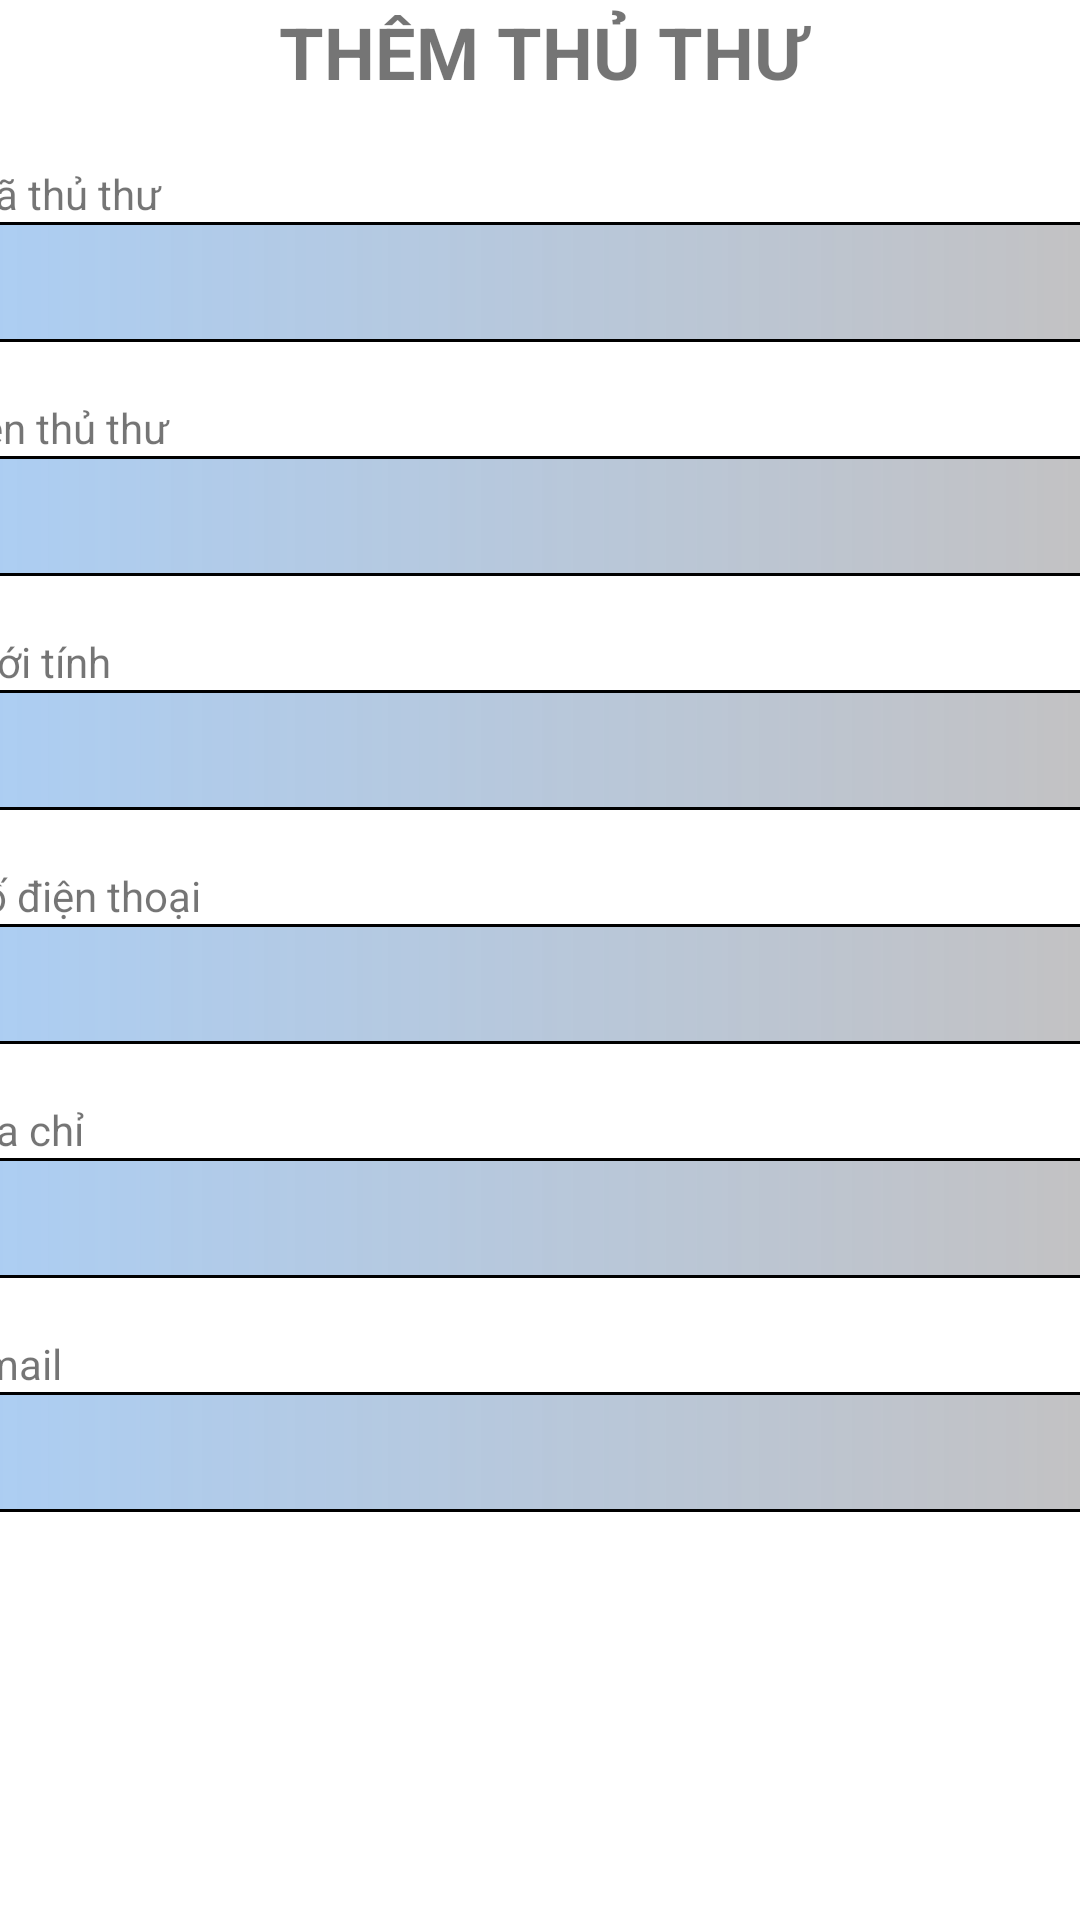

Produce the Android XML layout that renders to this screen, including the resource entries it uses.
<!-- AndroidManifest.xml: application theme Theme.QLTK -->
<!-- res/layout/them_thuthu.xml -->
<?xml version="1.0" encoding="utf-8"?>
<androidx.constraintlayout.widget.ConstraintLayout xmlns:android="http://schemas.android.com/apk/res/android"
    xmlns:app="http://schemas.android.com/apk/res-auto"
    xmlns:tools="http://schemas.android.com/tools"
    android:layout_width="match_parent"
    android:layout_height="match_parent">

    <ScrollView
        android:id="@+id/scrollView3"
        android:layout_width="412dp"
        android:layout_height="609dp"
        app:layout_constraintEnd_toEndOf="parent"
        app:layout_constraintStart_toStartOf="parent"
        app:layout_constraintTop_toTopOf="parent">

        <LinearLayout
            android:id="@+id/linearLayout"
            android:layout_width="match_parent"
            android:layout_height="wrap_content"
            android:layout_marginStart="5dp"
            android:layout_marginTop="1dp"
            android:layout_marginEnd="4dp"
            android:orientation="vertical">

            <TextView
                android:id="@+id/titleView"
                android:layout_width="match_parent"
                android:layout_height="35dp"
                android:text="THÊM THỦ THƯ"
                android:textAlignment="center"
                android:textSize="24sp"
                android:textStyle="bold" />

            <TextView
                android:id="@+id/textView34"
                android:layout_width="match_parent"
                android:layout_height="wrap_content" />

            <TextView
                android:id="@+id/textView35"
                android:layout_width="match_parent"
                android:layout_height="wrap_content"
                android:text="  Mã thủ thư" />

            <EditText
                android:id="@+id/edtmatt"
                android:layout_width="match_parent"
                android:layout_height="40dp"
                android:background="@drawable/custom_edt"
                android:ems="10"
                android:inputType="textPersonName"
                android:textSize="16sp" />

            <TextView
                android:id="@+id/textView37"
                android:layout_width="match_parent"
                android:layout_height="wrap_content" />

            <TextView
                android:id="@+id/textView36"
                android:layout_width="match_parent"
                android:layout_height="wrap_content"
                android:text="  Tên thủ thư" />

            <EditText
                android:id="@+id/edttentt"
                android:layout_width="match_parent"
                android:layout_height="40dp"
                android:background="@drawable/custom_edt"
                android:ems="10"
                android:inputType="textPersonName"
                android:textSize="16sp" />

            <TextView
                android:id="@+id/textView39"
                android:layout_width="match_parent"
                android:layout_height="wrap_content" />

            <TextView
                android:id="@+id/textView38"
                android:layout_width="match_parent"
                android:layout_height="wrap_content"
                android:text="  Giới tính" />

            <Spinner
                android:id="@+id/edtgioitinhtt"
                android:layout_width="match_parent"
                android:layout_height="40dp"
                android:background="@drawable/custom_edt" />

            <TextView
                android:id="@+id/textView41"
                android:layout_width="match_parent"
                android:layout_height="wrap_content" />

            <TextView
                android:id="@+id/textView40"
                android:layout_width="match_parent"
                android:layout_height="wrap_content"
                android:text="  Số điện thoại" />

            <EditText
                android:id="@+id/edtsdt"
                android:layout_width="match_parent"
                android:layout_height="40dp"
                android:background="@drawable/custom_edt"
                android:ems="10"
                android:inputType="textPersonName"
                android:textSize="16sp" />

            <TextView
                android:id="@+id/textView43"
                android:layout_width="match_parent"
                android:layout_height="wrap_content" />

            <TextView
                android:id="@+id/textView42"
                android:layout_width="match_parent"
                android:layout_height="wrap_content"
                android:text="  Địa chỉ" />

            <EditText
                android:id="@+id/edtdiachi"
                android:layout_width="match_parent"
                android:layout_height="40dp"
                android:background="@drawable/custom_edt"
                android:ems="10"
                android:inputType="textPersonName"
                android:textSize="16sp" />

            <TextView
                android:id="@+id/textView45"
                android:layout_width="match_parent"
                android:layout_height="wrap_content" />

            <TextView
                android:id="@+id/textView44"
                android:layout_width="match_parent"
                android:layout_height="wrap_content"
                android:text="  Email" />

            <EditText
                android:id="@+id/edtemail"
                android:layout_width="match_parent"
                android:layout_height="40dp"
                android:background="@drawable/custom_edt"
                android:ems="10"
                android:inputType="textEmailAddress"
                android:textSize="16sp" />
        </LinearLayout>
    </ScrollView>

    <androidx.appcompat.widget.AppCompatButton
        android:id="@+id/btnOK"
        android:layout_width="106dp"
        android:layout_height="39dp"
        android:layout_marginStart="60dp"
        android:layout_marginTop="32dp"
        android:background="@drawable/custom_button"
        android:text="OK"
        app:layout_constraintStart_toStartOf="parent"
        app:layout_constraintTop_toBottomOf="@+id/scrollView3" />

    <androidx.appcompat.widget.AppCompatButton
        android:id="@+id/btnQuayVe"
        android:layout_width="106dp"
        android:layout_height="39dp"
        android:layout_marginTop="32dp"
        android:layout_marginEnd="60dp"
        android:background="@drawable/custom_button"
        android:text="Quay Về"
        app:layout_constraintEnd_toEndOf="parent"
        app:layout_constraintTop_toBottomOf="@+id/scrollView3" />
</androidx.constraintlayout.widget.ConstraintLayout>
<!-- resources referenced by this layout -->
<resources>
  <!-- drawable custom_button (drawable) -->
  <?xml version="1.0" encoding="utf-8"?>
  <shape xmlns:android="http://schemas.android.com/apk/res/android"
  android:shape="rectangle">
  <size android:width="118dp"
      android:height="50dp"/>
  
  <corners android:radius="190dp"/>
  <gradient
      android:startColor="#E94D91"
      android:endColor="#0288D1"
      android:angle="0"/>
  <stroke
      android:color="#0288D1"
      android:width="1dp"/>
  </shape>
  <!-- drawable custom_edt (drawable) -->
  <?xml version="1.0" encoding="utf-8"?>
  <shape
      android:shape="rectangle"
      xmlns:android="http://schemas.android.com/apk/res/android">
      <size android:width="250dp"
          android:height="30dp"></size>
      <gradient android:startColor="#BA8CBCF1"
          android:endColor="#E1BCB9B9"></gradient>
      <corners android:radius="10dp"></corners>
      <stroke android:color="@color/black"
          android:width="1dp"></stroke>
  </shape>
  <style name="Theme.QLTK" parent="Theme.MaterialComponents.DayNight.DarkActionBar">
          
          <item name="colorPrimary">@color/purple_500</item>
          <item name="colorPrimaryVariant">@color/purple_700</item>
          <item name="colorOnPrimary">@color/white</item>
          
          <item name="colorSecondary">@color/teal_200</item>
          <item name="colorSecondaryVariant">@color/teal_700</item>
          <item name="colorOnSecondary">@color/black</item>
          
          <item name="android:statusBarColor">?attr/colorPrimaryVariant</item>
          
      </style>
  <color name="black">#FF000000</color>
  <color name="purple_500">#FF6200EE</color>
  <color name="purple_700">#FF3700B3</color>
  <color name="white">#FFFFFFFF</color>
  <color name="teal_200">#FF03DAC5</color>
  <color name="teal_700">#FF018786</color>
</resources>
